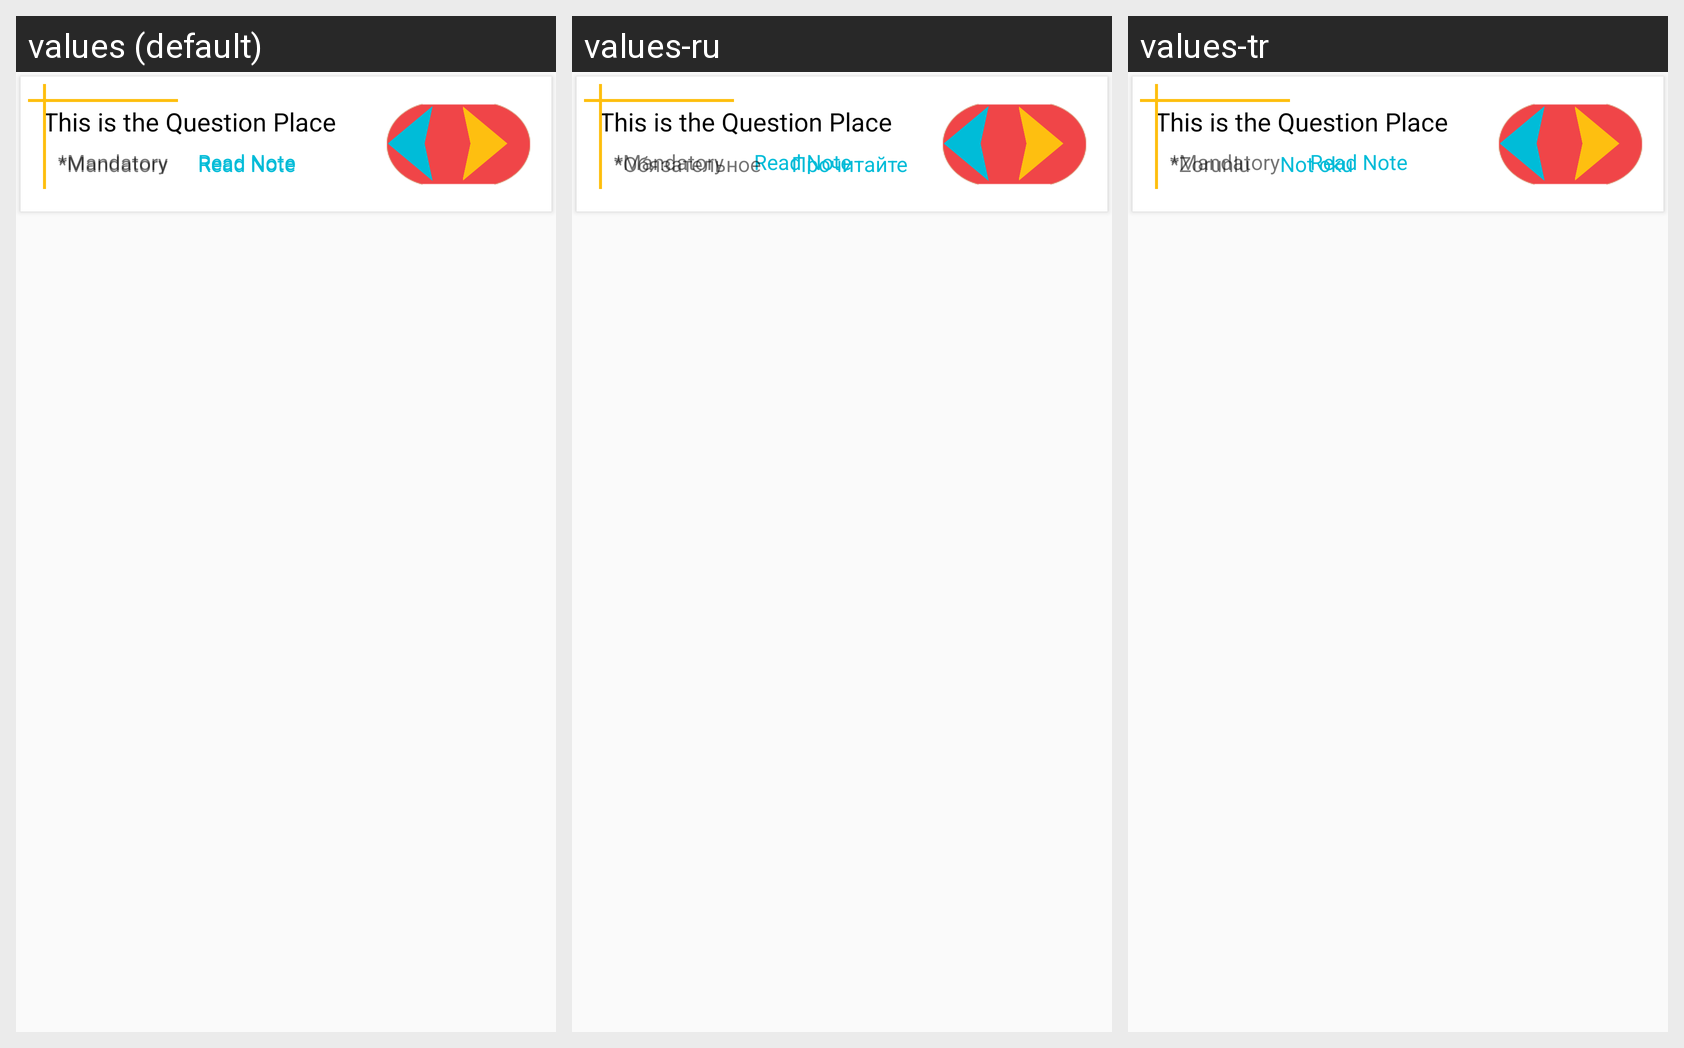

For this localized Android screen grid, give each drawn string resource with its value in every locale shown.
Android screen res/layout/win_build_fragment_item1.xml rendered under 3 locales, left to right: values (default), values-ru, values-tr. Device: Nexus 5 (rendered at 1080×1920; each locale shown at half size, 540×960, under a caption strip naming it); theme AppTheme.
Strings drawn on this screen, with the default value and each locale's value (text and hints the layout hard-codes, and strings that could not be matched under every locale, appear in the picture but are not listed):

text_star_mandatory
  values: *Mandatory
  values-ru: *Обязательное
  values-tr: *Zorunlu

action_read_note
  values: Read Note
  values-ru: Прочитайте записку
  values-tr: Not oku
